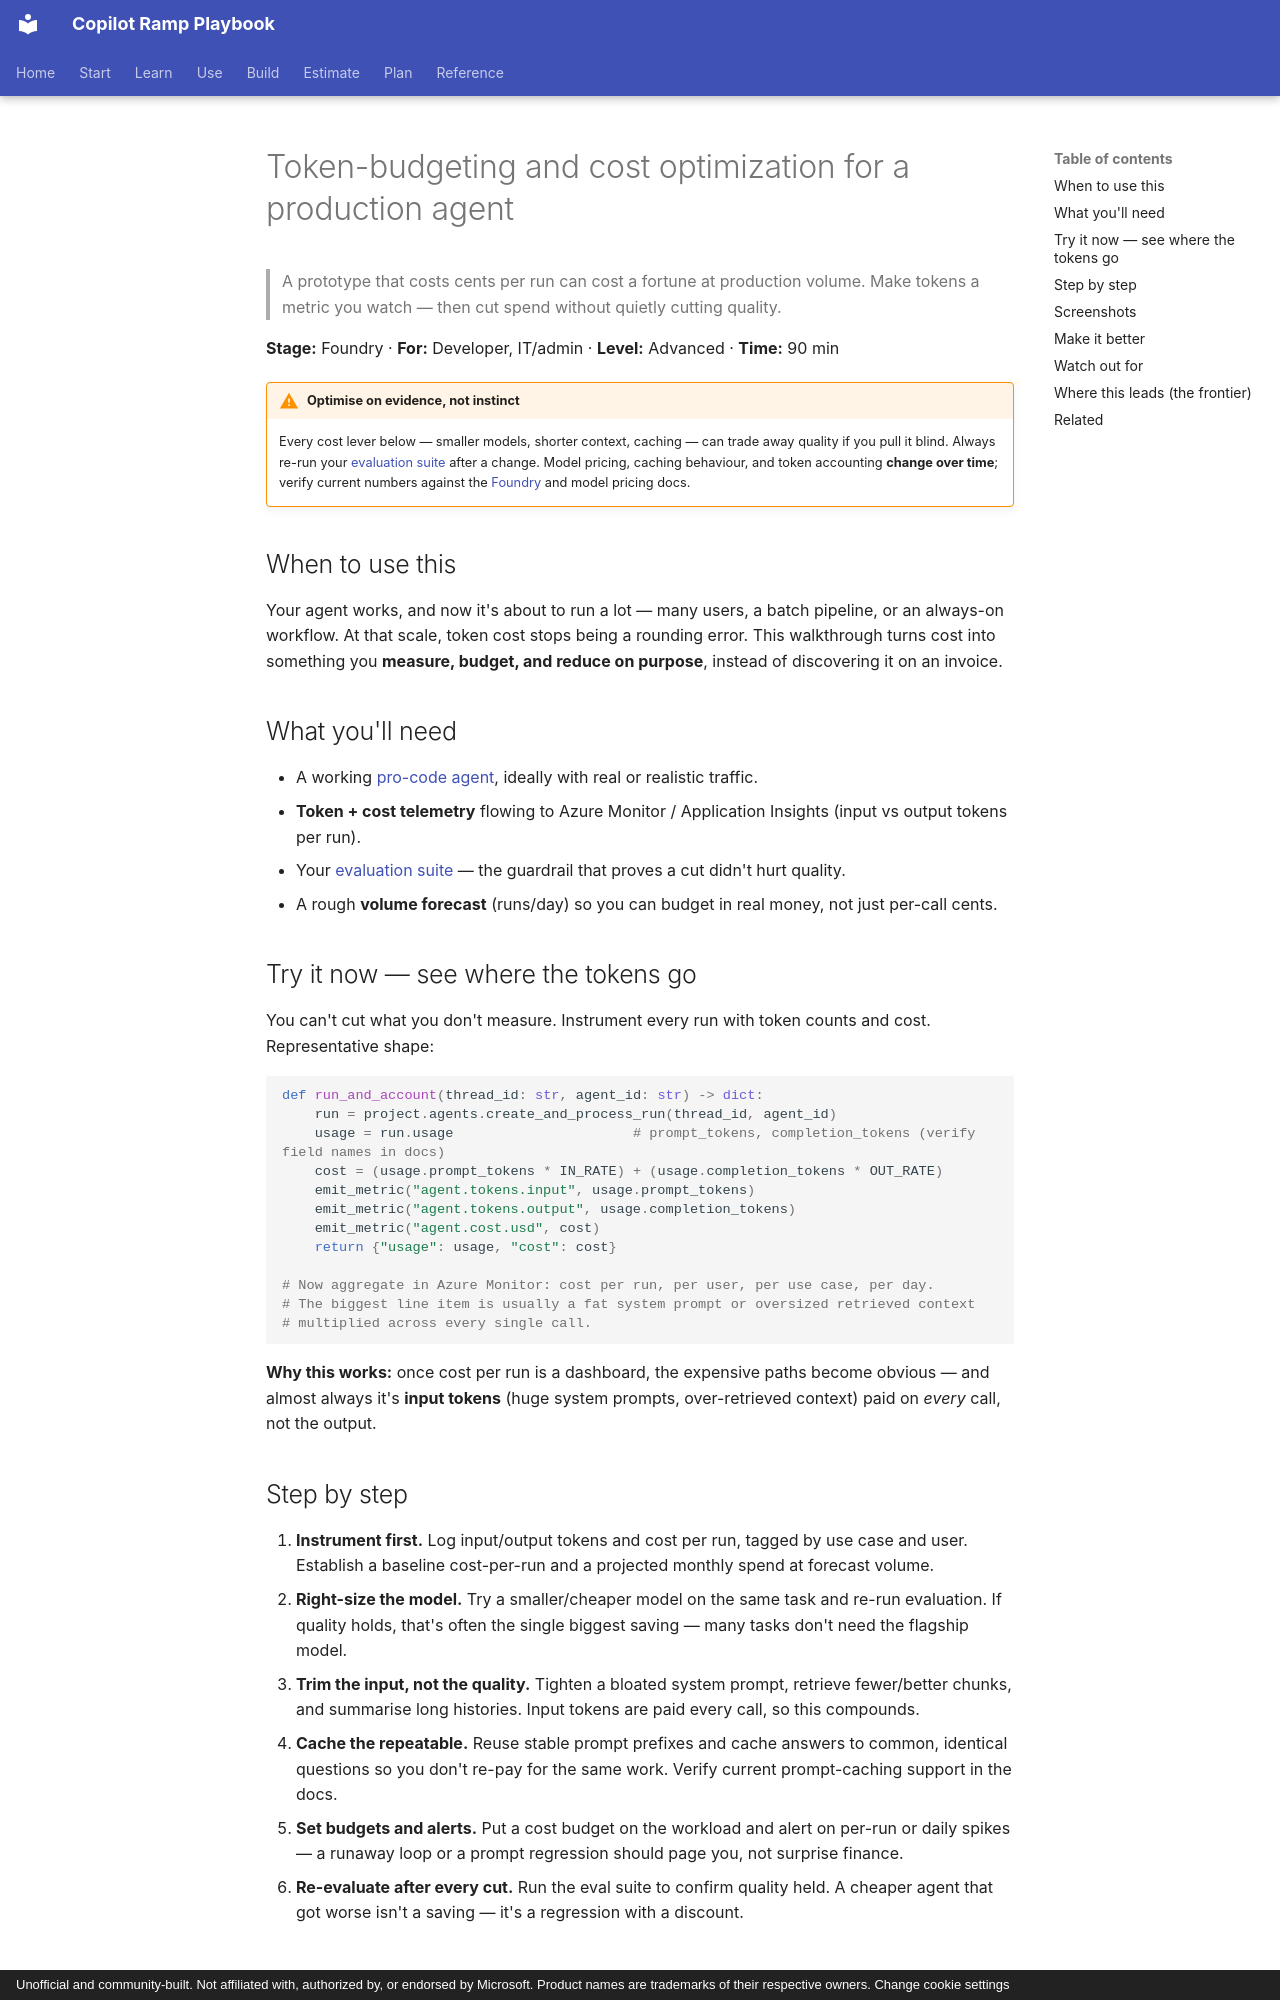

repository: mfm-copilot-ramp/copilot-ramp-playbook · page: walkthroughs/foundry-cost-optimization/index.html · generator: mkdocs · copyright: Unofficial and community-built. Not affiliated with, authorized by, or endorsed by Microsoft. Product names are trademarks of their respective owners. Change cookie settings

---
title: Token-budgeting and cost optimization for a production agent
description: Make tokens a metric you watch and cut the cost of a production Foundry agent with smaller models, shorter context, and caching, without cutting quality.
stage: foundry
roles: [developer, it-admin]
tags: [foundry, cost, tokens, optimization, caching, monitoring, pro-code, frontier]
level: advanced
time: 90 min
status: walkthrough
prereqs: [azure-subscription, foundry-project, first-foundry-agent, developer-skills]
updated: 2026-06-05
---

# Token-budgeting and cost optimization for a production agent

> A prototype that costs cents per run can cost a fortune at production volume.
> Make tokens a metric you watch — then cut spend without quietly cutting quality.

**Stage:** Foundry · **For:** Developer, IT/admin · **Level:** Advanced · **Time:** 90 min

!!! warning "Optimise on evidence, not instinct"
    Every cost lever below — smaller models, shorter context, caching — can trade away quality if you pull it
    blind. Always re-run your [evaluation suite](foundry-evaluate-monitor.md) after a change. Model pricing,
    caching behaviour, and token accounting **change over time**; verify current numbers against the
    [Foundry](https://learn.microsoft.com/en-us/azure/foundry/) and model pricing docs.

## When to use this
Your agent works, and now it's about to run a lot — many users, a batch pipeline, or an always-on workflow.
At that scale, token cost stops being a rounding error. This walkthrough turns cost into something you
**measure, budget, and reduce on purpose**, instead of discovering it on an invoice.

## What you'll need
- A working [pro-code agent](foundry-first-agent.md), ideally with real or realistic traffic.
- **Token + cost telemetry** flowing to Azure Monitor / Application Insights (input vs output tokens per run).
- Your [evaluation suite](foundry-evaluate-monitor.md) — the guardrail that proves a cut didn't hurt quality.
- A rough **volume forecast** (runs/day) so you can budget in real money, not just per-call cents.

## Try it now — see where the tokens go
You can't cut what you don't measure. Instrument every run with token counts and cost. Representative shape:

```python
def run_and_account(thread_id: str, agent_id: str) -> dict:
    run = project.agents.create_and_process_run(thread_id, agent_id)
    usage = run.usage                      # prompt_tokens, completion_tokens (verify field names in docs)
    cost = (usage.prompt_tokens * IN_RATE) + (usage.completion_tokens * OUT_RATE)
    emit_metric("agent.tokens.input", usage.prompt_tokens)
    emit_metric("agent.tokens.output", usage.completion_tokens)
    emit_metric("agent.cost.usd", cost)
    return {"usage": usage, "cost": cost}

# Now aggregate in Azure Monitor: cost per run, per user, per use case, per day.
# The biggest line item is usually a fat system prompt or oversized retrieved context
# multiplied across every single call.
```

**Why this works:** once cost per run is a dashboard, the expensive paths become obvious — and almost always
it's **input tokens** (huge system prompts, over-retrieved context) paid on *every* call, not the output.
